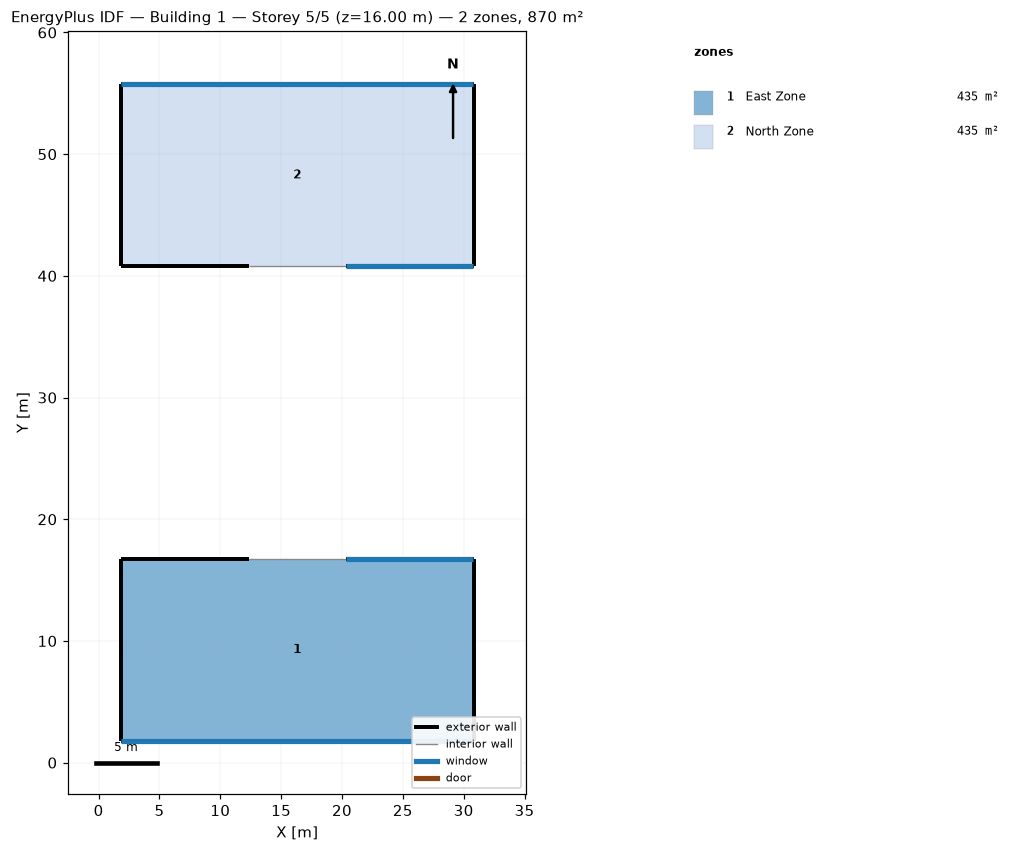
=== STOREY PLAN SPEC (per zone: floor XY polygon, exterior-wall plan segments, windows/doors) ===
zone 1: East Zone  (435.0 m²)
  floor: (30.82, 16.77) (30.82, 1.77) (1.82, 1.77) (1.82, 16.77)
  exterior wall: (1.82, 1.77) – (30.82, 1.77)  [29.0 m]
    window: (1.84, 1.77) – (30.79, 1.77)  [92.8 m²]
  exterior wall: (1.82, 16.77) – (1.82, 1.77)  [15.0 m]
  exterior wall: (12.32, 16.77) – (1.82, 16.77)  [10.5 m]
  exterior wall: (30.82, 16.77) – (20.32, 16.77)  [10.5 m]
    window: (30.79, 16.77) – (20.34, 16.77)  [33.6 m²]
  exterior wall: (30.82, 1.77) – (30.82, 16.77)  [15.0 m]
  interior walls: 1
zone 2: North Zone  (435.0 m²)
  floor: (30.82, 55.77) (30.82, 40.77) (1.82, 40.77) (1.82, 55.77)
  exterior wall: (1.82, 40.77) – (12.32, 40.77)  [10.5 m]
  exterior wall: (1.82, 55.77) – (1.82, 40.77)  [15.0 m]
  exterior wall: (30.82, 55.77) – (1.82, 55.77)  [29.0 m]
    window: (30.79, 55.77) – (1.84, 55.77)  [92.8 m²]
  exterior wall: (30.82, 40.77) – (30.82, 55.77)  [15.0 m]
  exterior wall: (20.32, 40.77) – (30.82, 40.77)  [10.5 m]
    window: (20.34, 40.77) – (30.79, 40.77)  [33.6 m²]
  interior walls: 1

=== DERIVED (storey summary) ===
Building: Building 1
Storey: 5 of 5  (floor level z = 16.00 m)
Storey gross floor area: 870.0 m²
Zones on this storey: 2
  - East Zone: floor 435.0 m²; exterior wall 80.0 m (320.0 m²); 2 window(s) 126.4 m²; WWR 39.5%
  - North Zone: floor 435.0 m²; exterior wall 80.0 m (320.0 m²); 2 window(s) 126.4 m²; WWR 39.5%
Zone adjacency: (none detected)